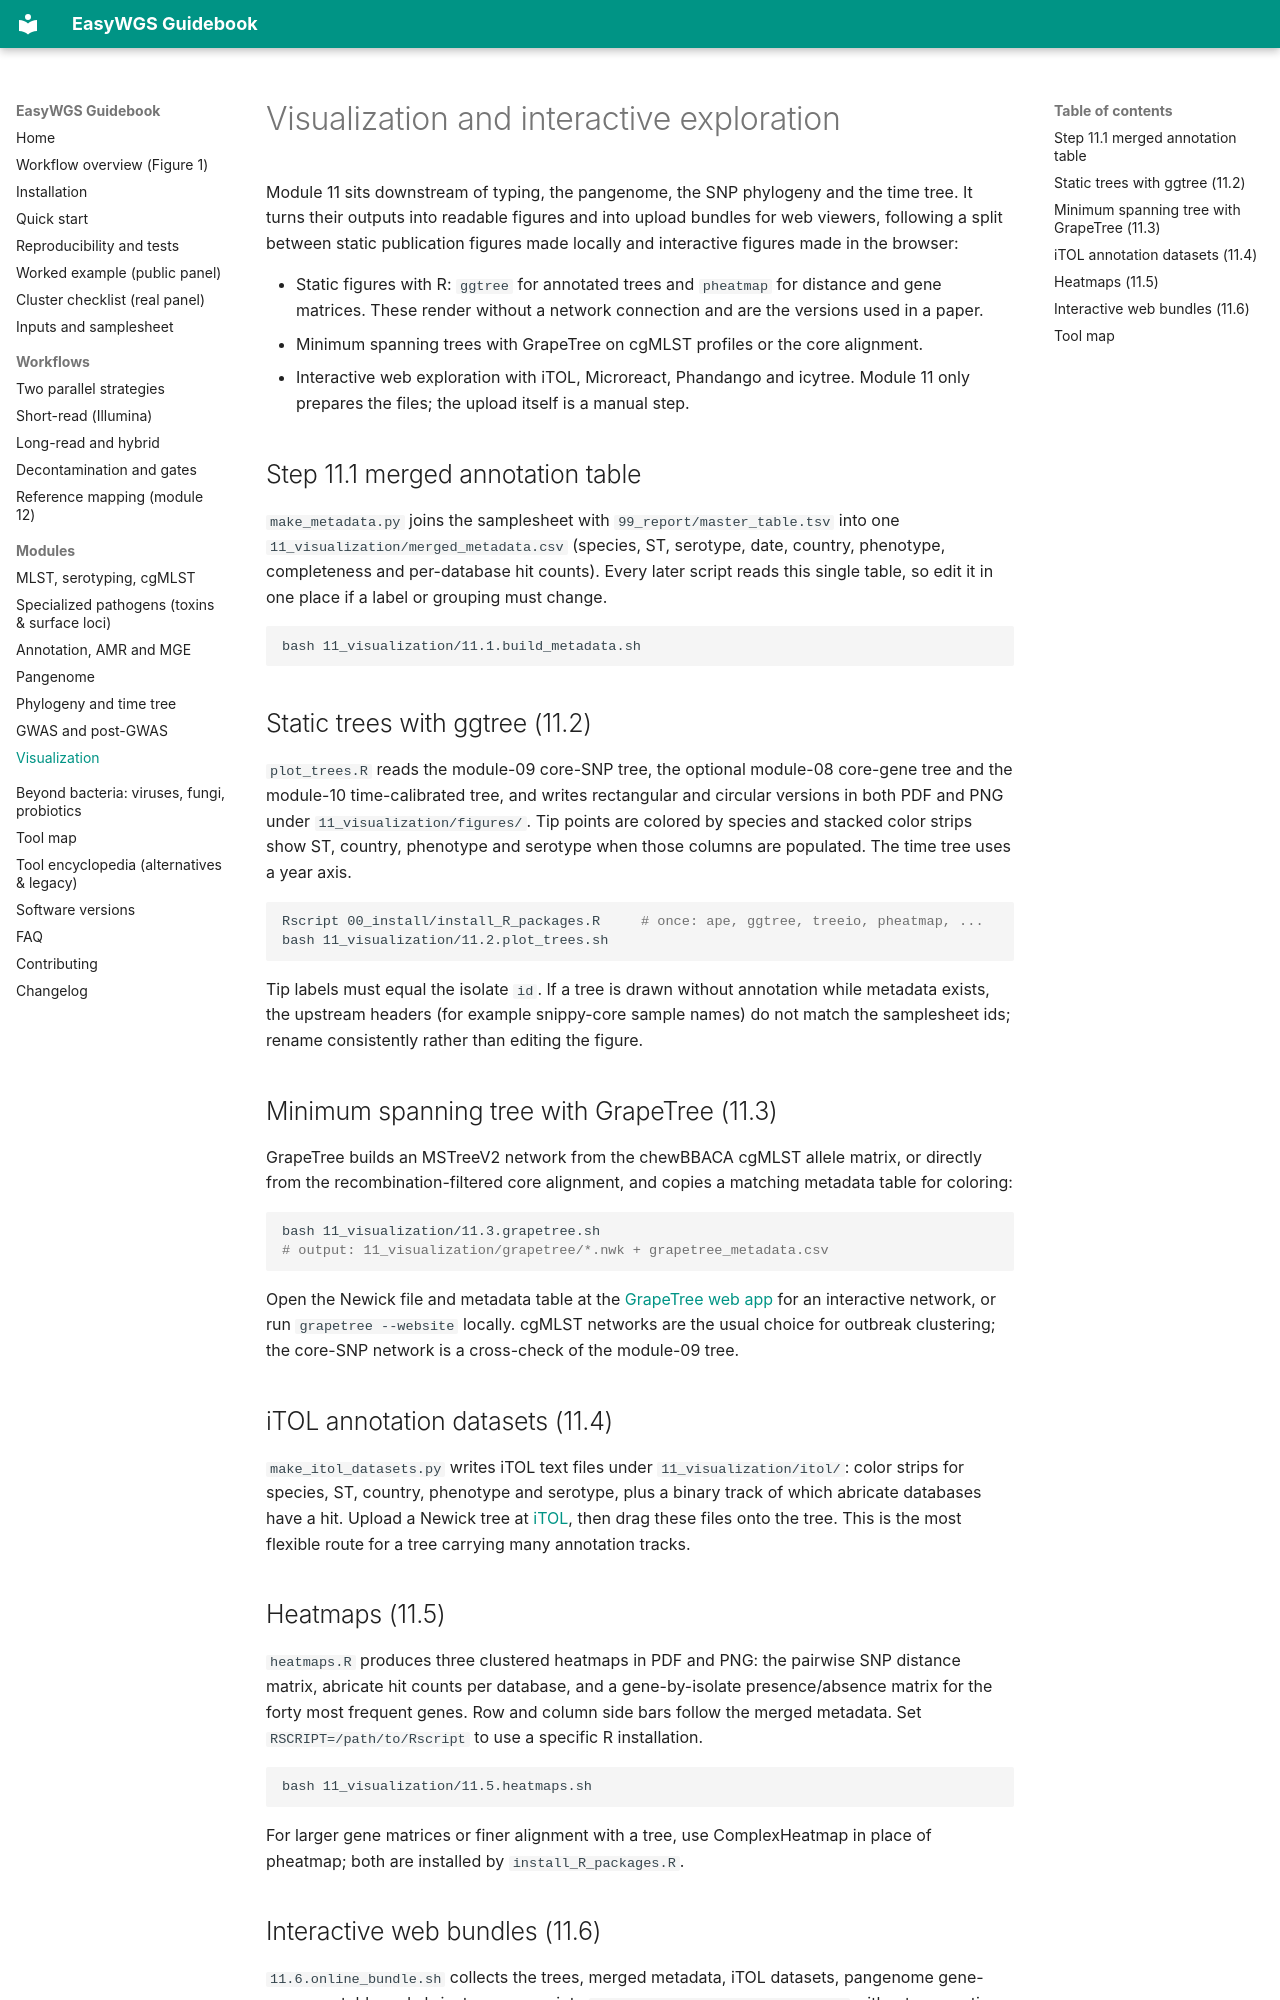

repository: LLQ95/EasyWGS · page: visualization/index.html · generator: mkdocs

# Visualization and interactive exploration

Module 11 sits downstream of typing, the pangenome, the SNP phylogeny and the time tree. It
turns their outputs into readable figures and into upload bundles for web viewers, following a
split between static publication figures made locally and interactive figures made in the
browser:

- Static figures with R: `ggtree` for annotated trees and `pheatmap` for distance and gene
  matrices. These render without a network connection and are the versions used in a paper.
- Minimum spanning trees with GrapeTree on cgMLST profiles or the core alignment.
- Interactive web exploration with iTOL, Microreact, Phandango and icytree. Module 11 only
  prepares the files; the upload itself is a manual step.

## Step 11.1 merged annotation table

`make_metadata.py` joins the samplesheet with `99_report/master_table.tsv` into one
`11_visualization/merged_metadata.csv` (species, ST, serotype, date, country, phenotype,
completeness and per-database hit counts). Every later script reads this single table, so edit
it in one place if a label or grouping must change.

```bash
bash 11_visualization/11.1.build_metadata.sh
```

## Static trees with ggtree (11.2)

`plot_trees.R` reads the module-09 core-SNP tree, the optional module-08 core-gene tree and the
module-10 time-calibrated tree, and writes rectangular and circular versions in both PDF and
PNG under `11_visualization/figures/`. Tip points are colored by species and stacked color
strips show ST, country, phenotype and serotype when those columns are populated. The time tree
uses a year axis.

```bash
Rscript 00_install/install_R_packages.R     # once: ape, ggtree, treeio, pheatmap, ...
bash 11_visualization/11.2.plot_trees.sh
```

Tip labels must equal the isolate `id`. If a tree is drawn without annotation while metadata
exists, the upstream headers (for example snippy-core sample names) do not match the samplesheet
ids; rename consistently rather than editing the figure.

## Minimum spanning tree with GrapeTree (11.3)

GrapeTree builds an MSTreeV2 network from the chewBBACA cgMLST allele matrix, or directly from
the recombination-filtered core alignment, and copies a matching metadata table for coloring:

```bash
bash 11_visualization/11.3.grapetree.sh
# output: 11_visualization/grapetree/*.nwk + grapetree_metadata.csv
```

Open the Newick file and metadata table at the [GrapeTree web app](https://achtman-lab.github.io/GrapeTree)
for an interactive network, or run `grapetree --website` locally. cgMLST networks are the usual
choice for outbreak clustering; the core-SNP network is a cross-check of the module-09 tree.

## iTOL annotation datasets (11.4)

`make_itol_datasets.py` writes iTOL text files under `11_visualization/itol/`: color strips for
species, ST, country, phenotype and serotype, plus a binary track of which abricate databases
have a hit. Upload a Newick tree at [iTOL](https://itol.embl.de), then drag these files onto the
tree. This is the most flexible route for a tree carrying many annotation tracks.

## Heatmaps (11.5)

`heatmaps.R` produces three clustered heatmaps in PDF and PNG: the pairwise SNP distance matrix,
abricate hit counts per database, and a gene-by-isolate presence/absence matrix for the forty
most frequent genes. Row and column side bars follow the merged metadata. Set
`RSCRIPT=/path/to/Rscript` to use a specific R installation.

```bash
bash 11_visualization/11.5.heatmaps.sh
```

For larger gene matrices or finer alignment with a tree, use ComplexHeatmap in place of
pheatmap; both are installed by `install_R_packages.R`.
